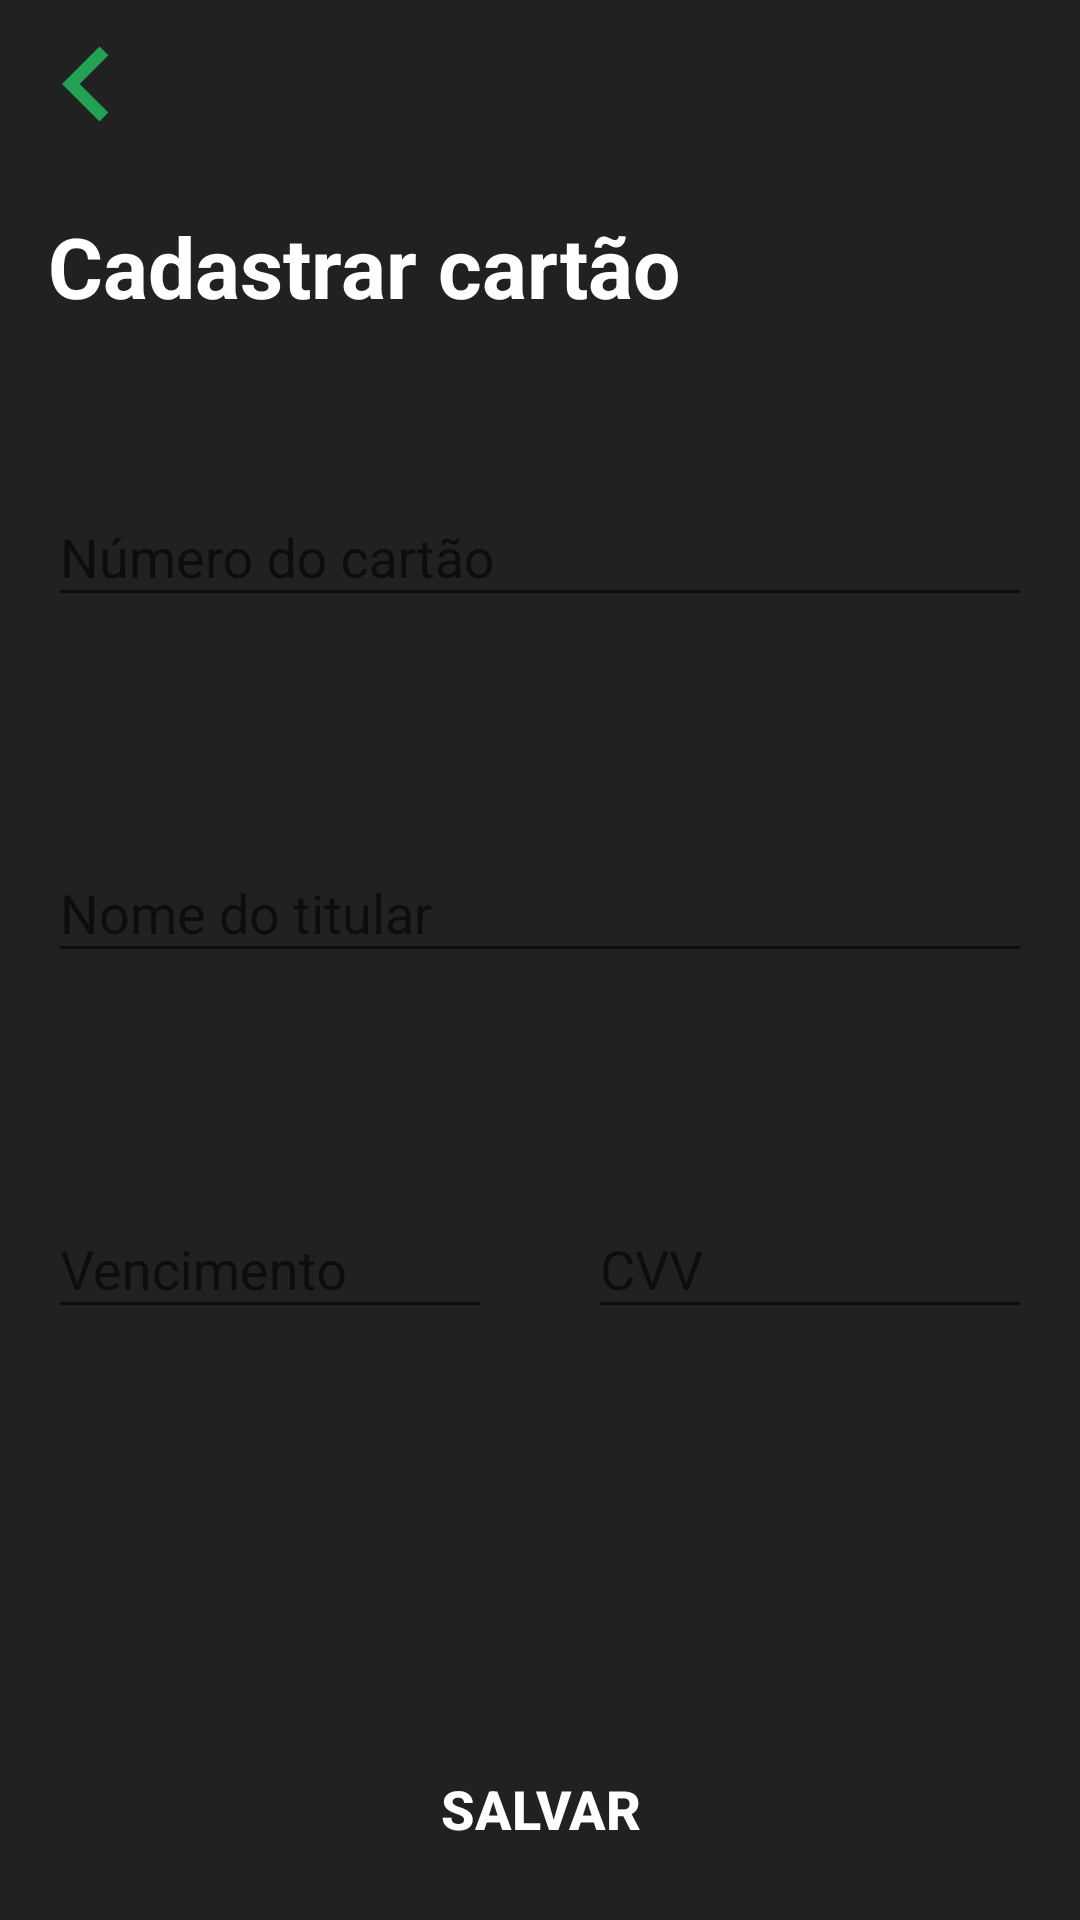

This screen was rendered from an Android layout file. Write that file and the resources it references.
<!-- AndroidManifest.xml: application theme AppTheme -->
<!-- res/layout/activity_card_register.xml -->
<?xml version="1.0" encoding="utf-8"?>
<androidx.core.widget.NestedScrollView xmlns:android="http://schemas.android.com/apk/res/android"
    xmlns:app="http://schemas.android.com/apk/res-auto"
    android:layout_width="match_parent"
    android:layout_height="match_parent"
    android:fillViewport="true">

    <androidx.constraintlayout.widget.ConstraintLayout
        android:layout_width="match_parent"
        android:layout_height="match_parent">

        <ImageView
            android:id="@+id/actionArrow"
            android:layout_width="50dp"
            android:layout_height="50dp"
            android:layout_margin="4dp"
            android:background="@drawable/ic_action_arrow"
            app:layout_constraintStart_toStartOf="parent"
            app:layout_constraintTop_toTopOf="parent" />

        <TextView
            android:id="@+id/txt_card"
            android:layout_width="match_parent"
            android:layout_height="wrap_content"
            android:layout_margin="16dp"
            android:text="Cadastrar cartão"
            android:textSize="28sp"
            android:textStyle="bold"
            app:layout_constraintTop_toBottomOf="@+id/actionArrow" />

        <com.google.android.material.textfield.TextInputLayout
            android:id="@+id/inputCardNumber"
            android:layout_width="match_parent"
            android:layout_height="wrap_content"
            android:layout_marginStart="16dp"
            android:layout_marginTop="46dp"
            android:layout_marginEnd="16dp"
            app:errorEnabled="true"
            app:layout_constraintEnd_toEndOf="parent"
            app:layout_constraintStart_toStartOf="parent"
            app:layout_constraintTop_toBottomOf="@+id/txt_card">

            <com.google.android.material.textfield.TextInputEditText
                android:id="@+id/editCardNumber"
                android:layout_width="match_parent"
                android:layout_height="match_parent"
                android:hint="@string/txt_number_card"
                android:imeOptions="actionNext"
                android:inputType="textNoSuggestions|number"
                android:textSize="18sp" />

        </com.google.android.material.textfield.TextInputLayout>

        <com.google.android.material.textfield.TextInputLayout
            android:id="@+id/inputUserName"
            android:layout_width="match_parent"
            android:layout_height="wrap_content"
            android:layout_marginStart="16dp"
            android:layout_marginTop="46dp"
            android:layout_marginEnd="16dp"
            app:errorEnabled="true"
            app:layout_constraintEnd_toEndOf="parent"
            app:layout_constraintStart_toStartOf="parent"
            app:layout_constraintTop_toBottomOf="@+id/inputCardNumber">

            <com.google.android.material.textfield.TextInputEditText
                android:id="@+id/editUserName"
                android:layout_width="match_parent"
                android:layout_height="match_parent"
                android:hint="@string/txt_card_holder_name"
                android:imeOptions="actionNext"
                android:inputType="textAutoComplete|textCapCharacters"
                android:textSize="18sp" />

        </com.google.android.material.textfield.TextInputLayout>

        <LinearLayout
            android:layout_width="match_parent"
            android:layout_height="wrap_content"
            android:orientation="horizontal"
            app:layout_constraintEnd_toEndOf="parent"
            app:layout_constraintStart_toStartOf="parent"
            app:layout_constraintTop_toBottomOf="@+id/inputUserName">

            <com.google.android.material.textfield.TextInputLayout
                android:id="@+id/inputDate"
                android:layout_width="match_parent"
                android:layout_height="wrap_content"
                android:layout_marginStart="16dp"
                android:layout_marginTop="46dp"
                android:layout_marginEnd="16dp"
                android:layout_weight="1"
                app:errorEnabled="true">

                <com.google.android.material.textfield.TextInputEditText
                    android:id="@+id/editDate"
                    android:layout_width="match_parent"
                    android:layout_height="wrap_content"
                    android:hint="@string/txt_due_date"
                    android:imeOptions="actionNext"
                    android:inputType="textAutoComplete|date"
                    android:textSize="18sp" />

            </com.google.android.material.textfield.TextInputLayout>

            <com.google.android.material.textfield.TextInputLayout
                android:id="@+id/inputCVV"
                android:layout_width="match_parent"
                android:layout_height="wrap_content"
                android:layout_marginStart="16dp"
                android:layout_marginTop="46dp"
                android:layout_marginEnd="16dp"
                android:layout_weight="1"
                app:errorEnabled="true">

                <com.google.android.material.textfield.TextInputEditText
                    android:id="@+id/editCVV"
                    android:layout_width="match_parent"
                    android:layout_height="wrap_content"
                    android:hint="@string/txt_cvv"
                    android:imeOptions="actionNext"
                    android:inputType="textAutoComplete|date"
                    android:textSize="18sp" />

            </com.google.android.material.textfield.TextInputLayout>

        </LinearLayout>

        <Button
            android:id="@+id/register_btn_card"
            android:layout_width="match_parent"
            android:layout_height="50dp"
            android:layout_margin="12dp"
            android:background="@drawable/shape_button"
            android:gravity="center"
            android:text="Salvar"
            android:textAlignment="center"
            android:textSize="18sp"
            android:textStyle="bold"
            app:layout_constraintBottom_toBottomOf="parent"
            app:layout_constraintEnd_toEndOf="parent"
            app:layout_constraintStart_toStartOf="parent" />

    </androidx.constraintlayout.widget.ConstraintLayout>

</androidx.core.widget.NestedScrollView>
<!-- resources referenced by this layout -->
<resources>
  <!-- drawable ic_action_arrow (drawable-anydpi) -->
  <vector xmlns:android="http://schemas.android.com/apk/res/android"
      android:width="24dp"
      android:height="24dp"
      android:viewportWidth="24"
      android:viewportHeight="24"
      android:tint="#21C25E"
      android:alpha="0.8">
      <path
          android:fillColor="#FF000000"
          android:pathData="M15.41,16.09l-4.58,-4.59 4.58,-4.59L14,5.5l-6,6 6,6z"/>
  </vector>
  <string name="txt_card_holder_name">Nome do titular</string>
  <string name="txt_cvv">CVV</string>
  <string name="txt_due_date">Vencimento</string>
  <string name="txt_number_card">Número do cartão</string>
  <style name="AppTheme" parent="Theme.AppCompat.Light.NoActionBar">
          
          <item name="colorPrimary">@color/colorPrimary</item>
          <item name="colorPrimaryDark">@color/colorPrimaryDark</item>
          <item name="colorAccent">@color/colorAccent</item>
  
          <item name="android:windowBackground">@color/colorPrimary</item>
          <item name="android:textColor">@color/color_white</item>
  
      </style>
  <color name="colorPrimary">#212121</color>
  <color name="colorPrimaryDark">#000000</color>
  <color name="colorAccent">#21C25E</color>
  <color name="color_white">#FFFFFF</color>
</resources>
